Photos from the image-classification dataset "dataset" in the GitHub repository nongtiny/RPS-recognition. Its 3 classes are: paper, rock, scissor.

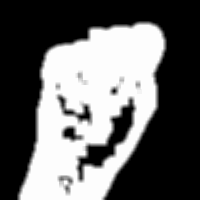
Label: rock

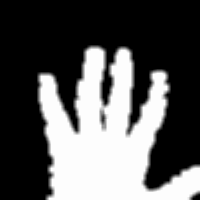
Label: paper

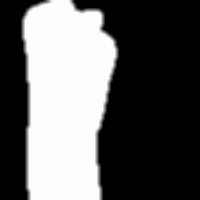
Label: rock

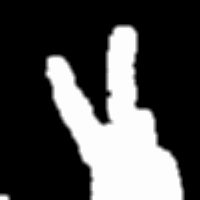
Label: scissor

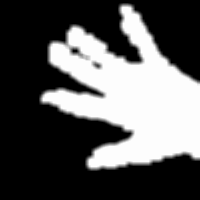
Label: paper

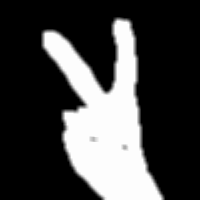
Label: scissor
